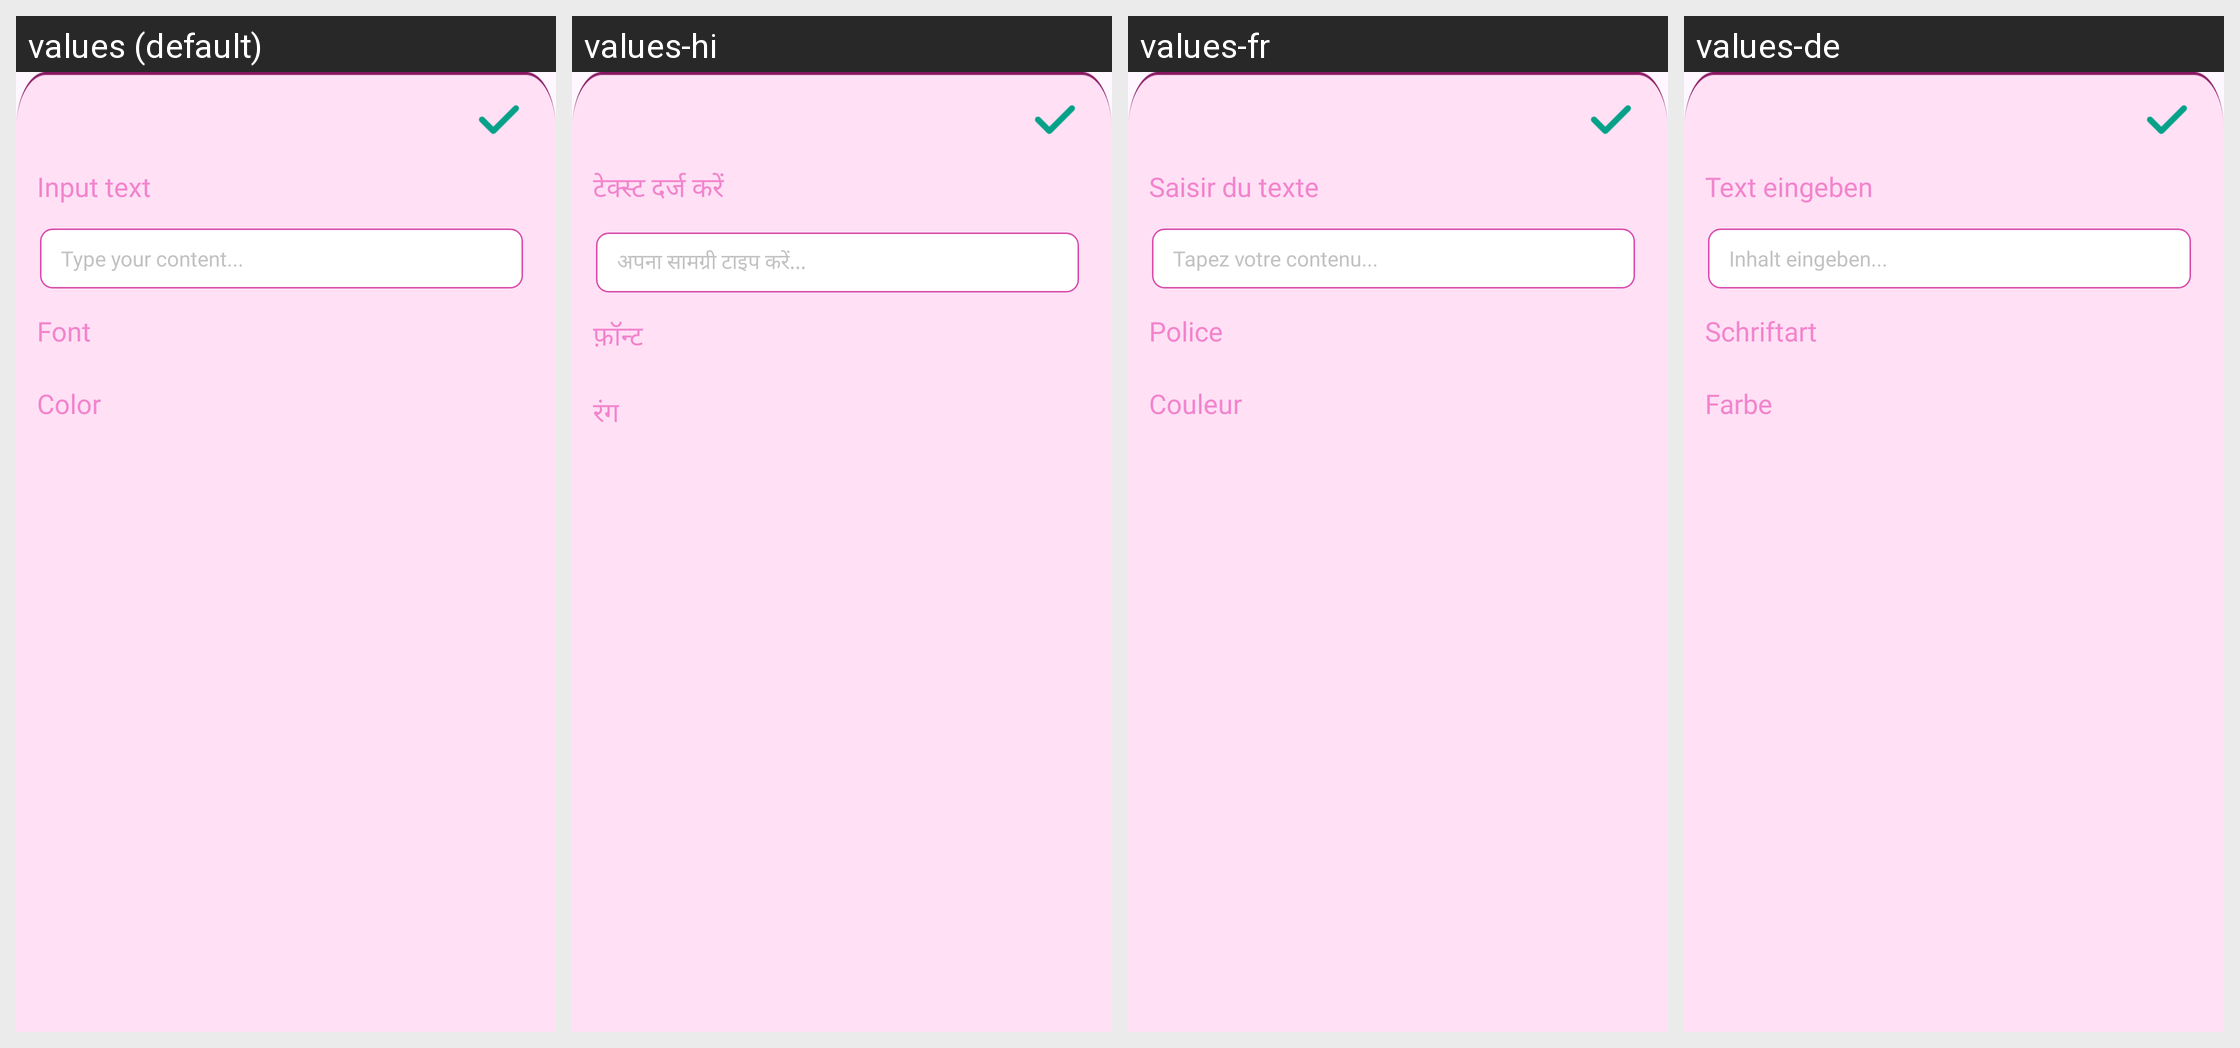

Translations of the strings shown on this Android screen, per locale in the grid:
Android screen res/layout/layout_text.xml rendered under 4 locales, left to right: values (default), values-hi, values-fr, values-de. Device: Nexus 5 (rendered at 1080×1920; each locale shown at half size, 540×960, under a caption strip naming it); theme Theme.ST195.
Other locales in the repository, not shown: values-es, values-in, values-pt.
Strings drawn on this screen, with the default value and each locale's value (text and hints the layout hard-codes, and strings that could not be matched under every locale, appear in the picture but are not listed):

text
  values: Input text
  values-hi: टेक्स्ट दर्ज करें
  values-fr: Saisir du texte
  values-de: Text eingeben

type_your_content
  values: Type your content...
  values-hi: अपना सामग्री टाइप करें...
  values-fr: Tapez votre contenu...
  values-de: Inhalt eingeben...

font
  values: Font
  values-hi: फ़ॉन्ट
  values-fr: Police
  values-de: Schriftart

color2
  values: Color
  values-hi: रंग
  values-fr: Couleur
  values-de: Farbe
